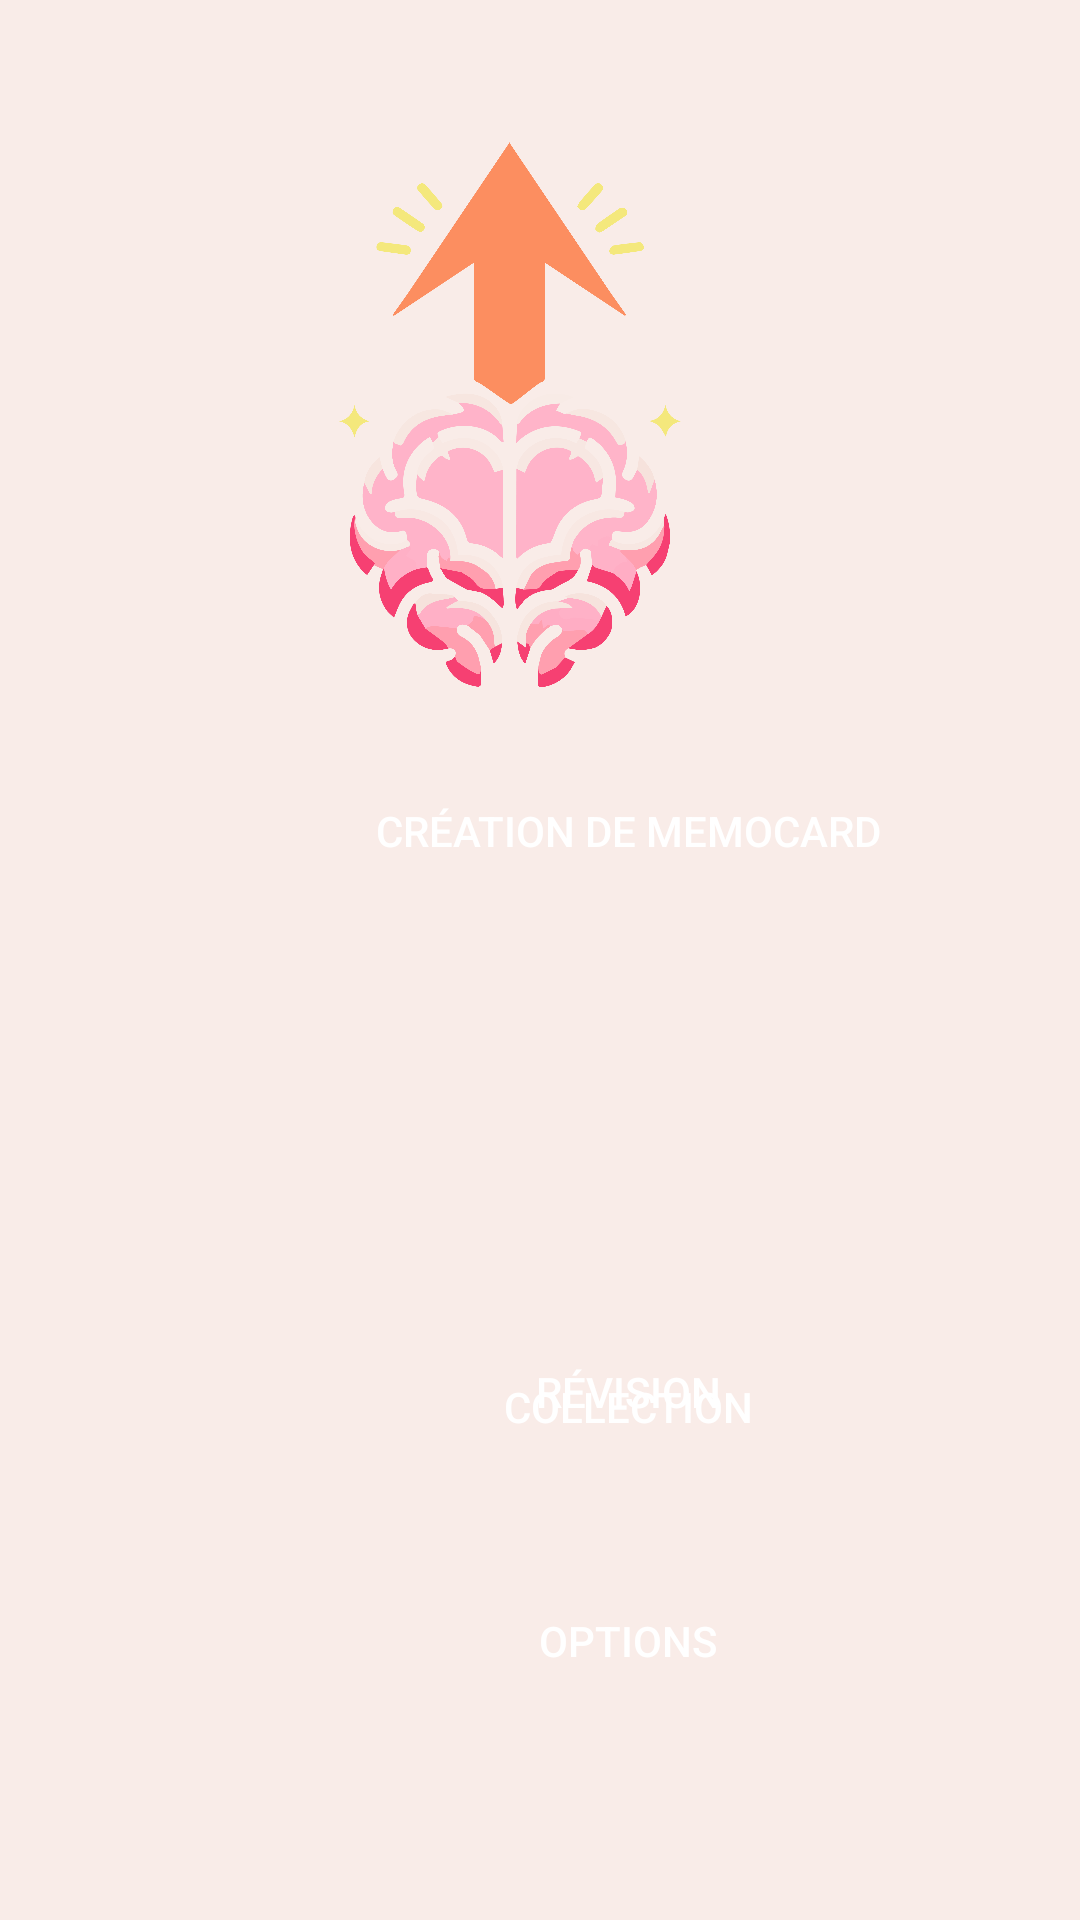

The Android layout XML behind this screen, and the referenced resources:
<!-- AndroidManifest.xml: application theme Theme.Memorise_v3 -->
<!-- res/layout/activity_main_debut_app.xml -->
<?xml version="1.0" encoding="utf-8"?>
<RelativeLayout xmlns:android="http://schemas.android.com/apk/res/android"
    xmlns:app="http://schemas.android.com/apk/res-auto"
    xmlns:tools="http://schemas.android.com/tools"
    android:layout_width="match_parent"
    android:layout_height="match_parent"
    android:background="@color/saumon"
    tools:context=".MainActivity">

    

    <ImageView
        android:id="@+id/imageViewFondLogoGeant"
        android:layout_width="209dp"
        android:layout_height="210dp"
        android:layout_alignParentTop="true"
        android:layout_alignParentEnd="true"
        android:layout_centerHorizontal="true"
        android:layout_marginTop="41dp"
        android:layout_marginEnd="89dp"
        android:src="@drawable/circle"
        app:layout_constraintHorizontal_bias="0.333"
        tools:layout_editor_absoluteY="46dp" />

    <ImageView
        android:layout_width="114dp"
        android:layout_height="202dp"
        android:layout_alignTop="@+id/imageViewFondLogoGeant"
        android:layout_alignEnd="@+id/imageViewFondLogoGeant"
        android:layout_alignBottom="@+id/imageViewFondLogoGeant"
        android:layout_centerHorizontal="true"
        android:layout_marginTop="-4dp"
        android:layout_marginEnd="44dp"
        android:layout_marginBottom="12dp"
        android:src="@drawable/memorise"
        app:layout_constraintHorizontal_bias="0.495"
        tools:layout_editor_absoluteY="46dp" />

    

    <Button
        android:id="@+id/buttonCreationMemoCard"
        android:layout_width="233dp"
        android:layout_height="60dp"
        android:layout_alignParentStart="true"
        android:layout_alignParentBottom="true"
        android:layout_centerInParent="true"
        android:layout_marginStart="93dp"
        android:layout_marginBottom="333dp"
        android:background="@drawable/roundcorner"
        android:backgroundTint="@color/marron"
        android:text="Création de MemoCard"
        android:textColor="#FFFFFF"
        app:backgroundTint="@null"
        app:layout_constraintHorizontal_bias="1.0" />

    
    <Button
        android:id="@+id/buttonCollection"
        android:layout_width="233dp"
        android:layout_height="60dp"
        android:layout_alignParentStart="true"
        android:layout_alignParentBottom="true"
        android:layout_centerHorizontal="true"
        android:layout_marginStart="93dp"
        android:layout_marginBottom="141dp"
        android:background="@drawable/roundcorner"
        android:backgroundTint="@color/marron"
        android:text="Collection"
        android:textColor="#FFFFFF"
        app:backgroundTint="@null"
        app:layout_constraintHorizontal_bias="1.0" />

    
    <Button
        android:id="@+id/buttonRevision"
        android:layout_width="233dp"
        android:layout_height="60dp"
        android:layout_alignParentStart="true"
        android:layout_alignParentTop="true"
        android:layout_centerHorizontal="true"
        android:layout_marginStart="93dp"
        android:layout_marginTop="434dp"
        android:layout_marginBottom="237dp"
        android:background="@drawable/roundcorner"
        android:backgroundTint="@color/marron"
        android:text="Révision"
        android:textColor="#FFFFFF"
        app:backgroundTint="@null"
        app:layout_constraintHorizontal_bias="1.0" />

    
    <Button
        android:id="@+id/buttonOption"
        android:layout_width="233dp"
        android:layout_height="60dp"
        android:layout_alignParentStart="true"
        android:layout_alignParentBottom="true"
        android:layout_centerHorizontal="true"
        android:layout_marginStart="93dp"
        android:layout_marginBottom="63dp"
        android:background="@drawable/roundcorner"
        android:backgroundTint="@color/marron"
        android:text="Options"
        android:textColor="#FFFFFF"
        app:backgroundTint="@null"
        app:layout_constraintHorizontal_bias="1.0" />

    <androidx.cardview.widget.CardView
        android:layout_width="match_parent"
        android:layout_height="wrap_content"
        android:layout_alignParentStart="true"
        android:layout_alignParentTop="true"
        android:layout_marginStart="72dp"
        android:layout_marginTop="279dp" />



</RelativeLayout>
<!-- resources referenced by this layout -->
<resources>
  <color name="marron">#615055</color>
  <color name="saumon">#F9ECE8</color>
  <!-- drawable memorise: png bitmap (drawable, 259785 bytes) -->
  <style name="Theme.Memorise_v3" parent="Base.Theme.Memorise_v3" />
  <style name="Base.Theme.Memorise_v3" parent="Theme.Material3.DayNight.NoActionBar">
          
          
      </style>
</resources>
